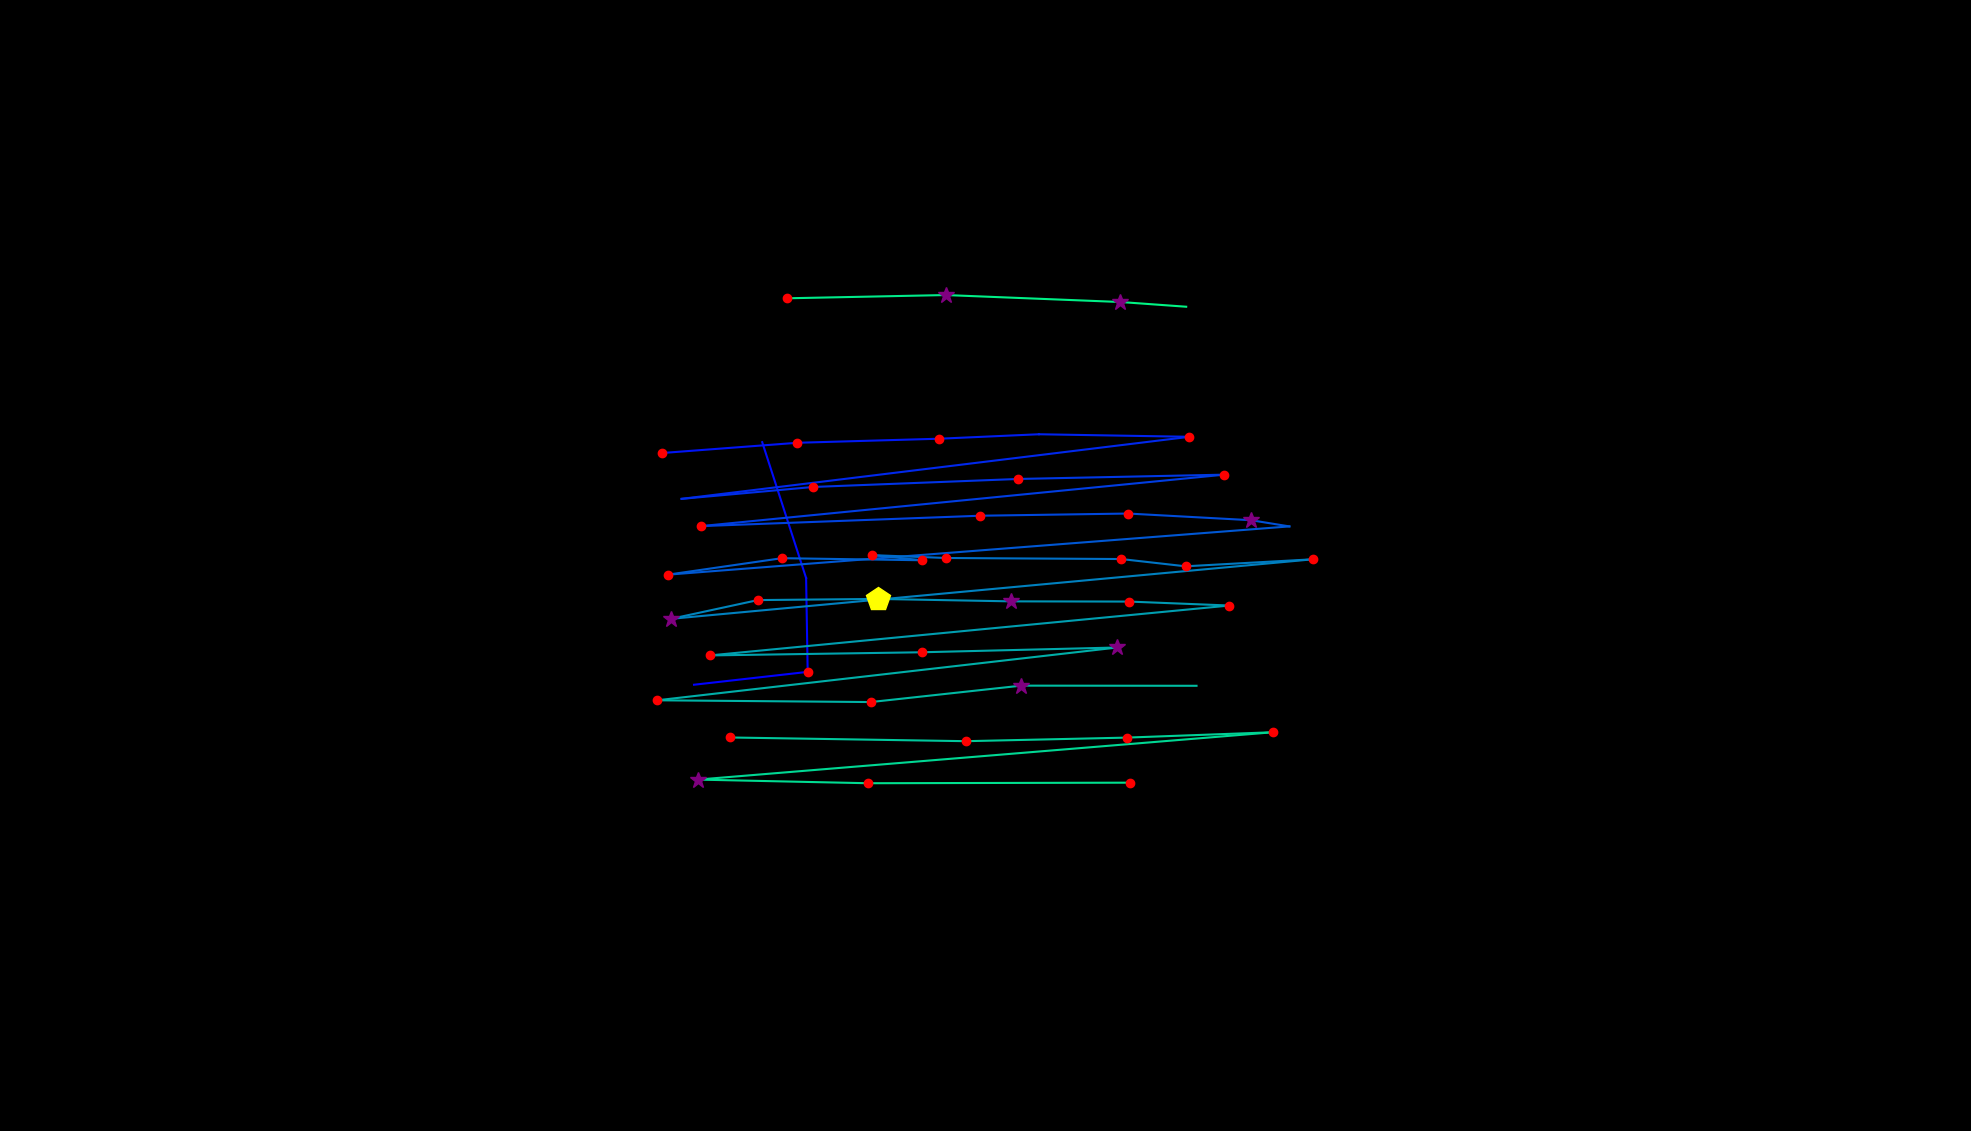

Data behind this chart, as committed beside it:
, fixation_id, timestamp, avg_gaze_x, avg_gaze_y, duration
0, 166.0, 46371, 901.3, 579.6, 72.3
1, 167.0, 46492, 1049, 596.3, 120.5
2, 168.0, 46636, 1047, 718.1, 96.41
3, 169.0, 46889, 989.9, 894.6, 36.15
4, 175.0, 48890, 859.1, 880.4, 204.9
5, 176.0, 49167, 1036, 893.8, 241
6, 177.0, 49444, 1220, 899.1, 156.7
7, 178.0, 49625, 1349, 904.9, 108.5
8, 179.0, 49890, 1545, 901.6, 144.6
9, 180.0, 50131, 885.2, 821, 108.5
10, 181.0, 50264, 1056, 836.4, 204.9
11, 182.0, 50529, 1323, 846.8, 156.7
12, 183.0, 50746, 1590, 852.4, 192.8
13, 184.0, 51047, 910.4, 785.6, 144.6
14, 185.0, 51240, 1273, 799, 156.7
15, 186.0, 51445, 1465, 801.9, 192.8
16, 187.0, 51661, 1625, 793.2, 289.2
17, 188.0, 51975, 1675, 785.2, 108.5
18, 189.0, 52192, 867.3, 722.5, 144.6
19, 190.0, 52360, 1016, 743.9, 192.8
20, 191.0, 52577, 1197, 741.2, 192.8
21, 192.0, 52794, 1133, 747.9, 156.7
22, 193.0, 52975, 1229, 744.1, 192.8
23, 194.0, 53204, 1456, 742.8, 216.9
24, 195.0, 53445, 1540, 733.4, 229
25, 196.0, 53746, 1705, 742.5, 120.5
26, 197.0, 53963, 871.6, 665.2, 265.1
27, 198.0, 54276, 984.3, 689.5, 156.7
28, 199.0, 54518, 1140, 691, 421.8
29, 200.0, 54987, 1313, 687.8, 325.4
30, 201.0, 55373, 1466, 687.6, 144.6
31, 202.0, 55602, 1597, 682.4, 156.7
32, 203.0, 55903, 921.9, 617.6, 168.7
33, 204.0, 56144, 1197, 621.7, 144.6
34, 205.0, 56361, 1451, 627.9, 253.1
35, 206.0, 56711, 853.4, 559.3, 216.9
36, 207.0, 56976, 1131, 557.1, 229
37, 208.0, 57241, 1326, 578.4, 301.3
38, 209.0, 57627, 1554, 578.2, 0.0
39, 211.0, 58085, 948.3, 511.1, 168.7
40, 212.0, 58277, 1255, 506.3, 144.6
41, 213.0, 58458, 1463, 510.9, 144.6
42, 214.0, 58687, 1653, 517.8, 204.9
43, 215.0, 59000, 906.2, 456.4, 265.1
44, 216.0, 59290, 1127, 451.7, 192.8
45, 217.0, 59591, 1467, 452.4, 144.6
46, 220.0, 60928, 1022, 1081, 229
47, 221.0, 61182, 1228, 1086, 265.1
48, 222.0, 61519, 1455, 1077, 337.4
49, 223.0, 61881, 1541, 1070, 0.0
